Run: headless pygame with SDL's dummy video driver; simulated clock (each Clock.tick advances the game by its frame time, no real sleeping); random seed 0; keys injected as events and as key.get_pressed() state; no mouse input.
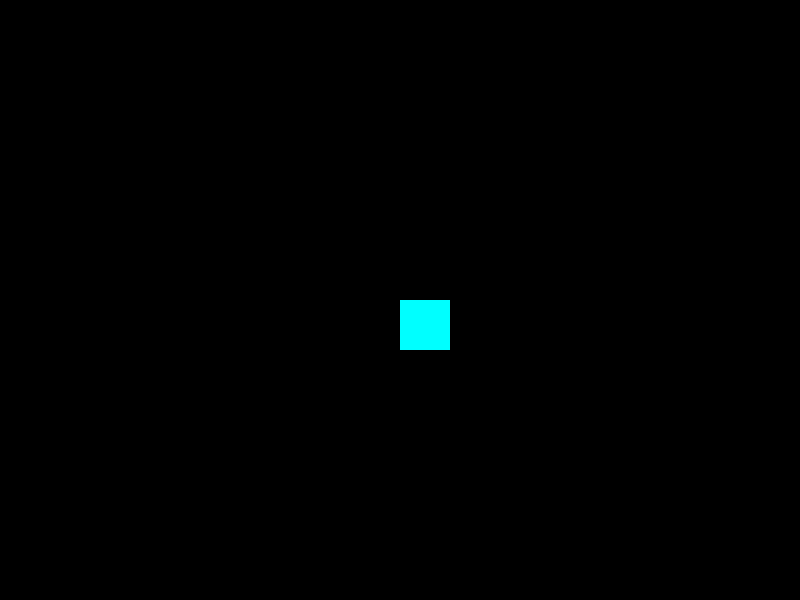
Frame 1 of 4 · flips 1–60 · no input
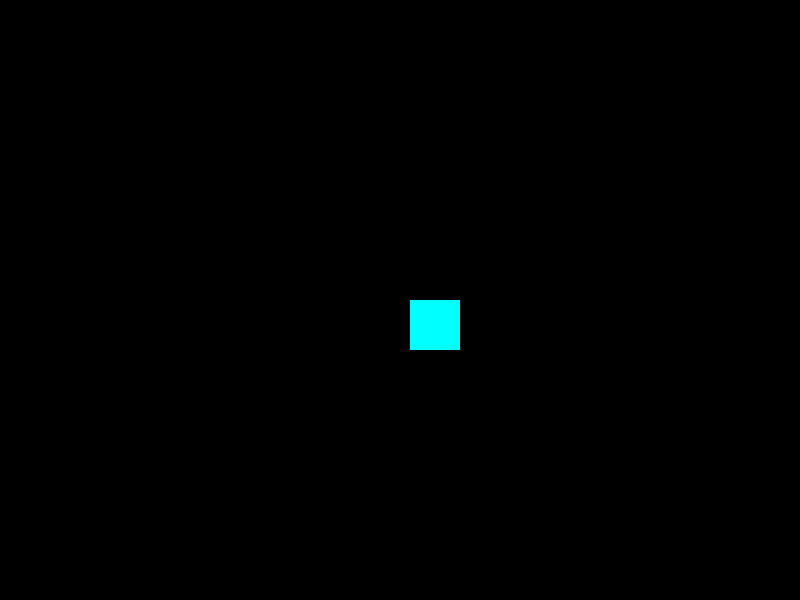
Frame 2 of 4 · flips 61–180 · tapped SPACE, RETURN · held RIGHT (→), D
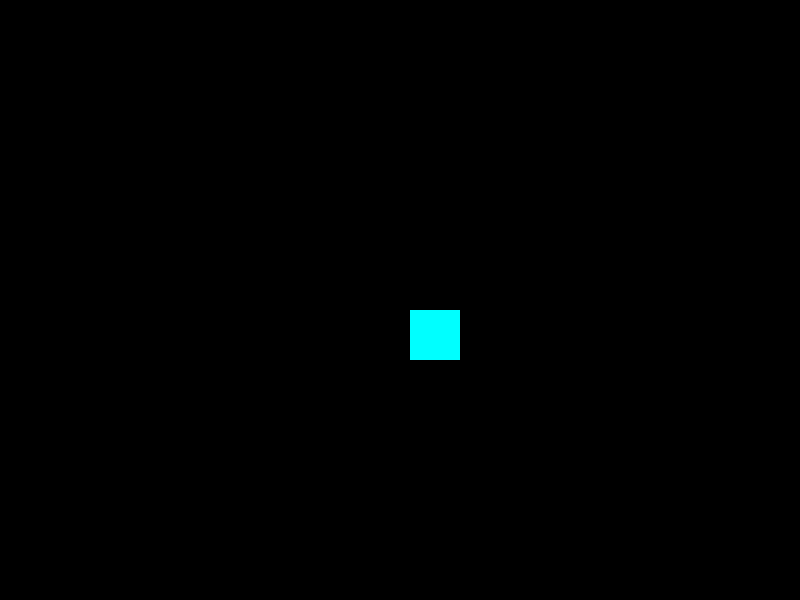
Frame 3 of 4 · flips 181–300 · held DOWN (↓), S
Frame 4 of 4 · flips 301–420 · held LEFT (←), A, UP (↑), W · screen same as frame 1, image omitted

The pygame program that drew these frames:

import pygame
import sys

class Game:
    def __init__(self, width=800, height=600, square_size=50):
        pygame.init()
        self.width, self.height = width, height
        self.square_size = square_size
        self.window = pygame.display.set_mode((self.width, self.height))

        # Define some colors
        self.BLACK = (0, 0, 0)
        self.WHITE = (255, 255, 255)
        self.CYAN = (0, 255, 255)
        

        # Initialize the square's position at the center of the window
        self.square_position = [self.width // 2, self.height // 2]

        # Define step size for square's movement
        self.step_size = [10, 10]  # Adjust these values as needed

    def draw_square(self):
        pygame.draw.rect(self.window, self.CYAN, pygame.Rect(*self.square_position, self.square_size, self.square_size))

    def handle_events(self):
        for event in pygame.event.get():
            if event.type == pygame.QUIT:
                pygame.quit()
                sys.exit()
            elif event.type == pygame.KEYDOWN:
                if event.key == pygame.K_UP:
                    self.square_position[1] -= self.step_size[1]
                elif event.key == pygame.K_DOWN:
                    self.square_position[1] += self.step_size[1]
                elif event.key == pygame.K_RIGHT:
                    self.square_position[0] += self.step_size[0]
                elif event.key == pygame.K_LEFT:
                    self.square_position[0] -= self.step_size[0]
                

    def run(self):
        while True:
            self.handle_events()

            # Fill the window with black
            self.window.fill(self.BLACK)

            # Draw the square
            self.draw_square()

            # Update the display
            pygame.display.flip()

# Instantiate and run the game
game = Game()
game.run()
